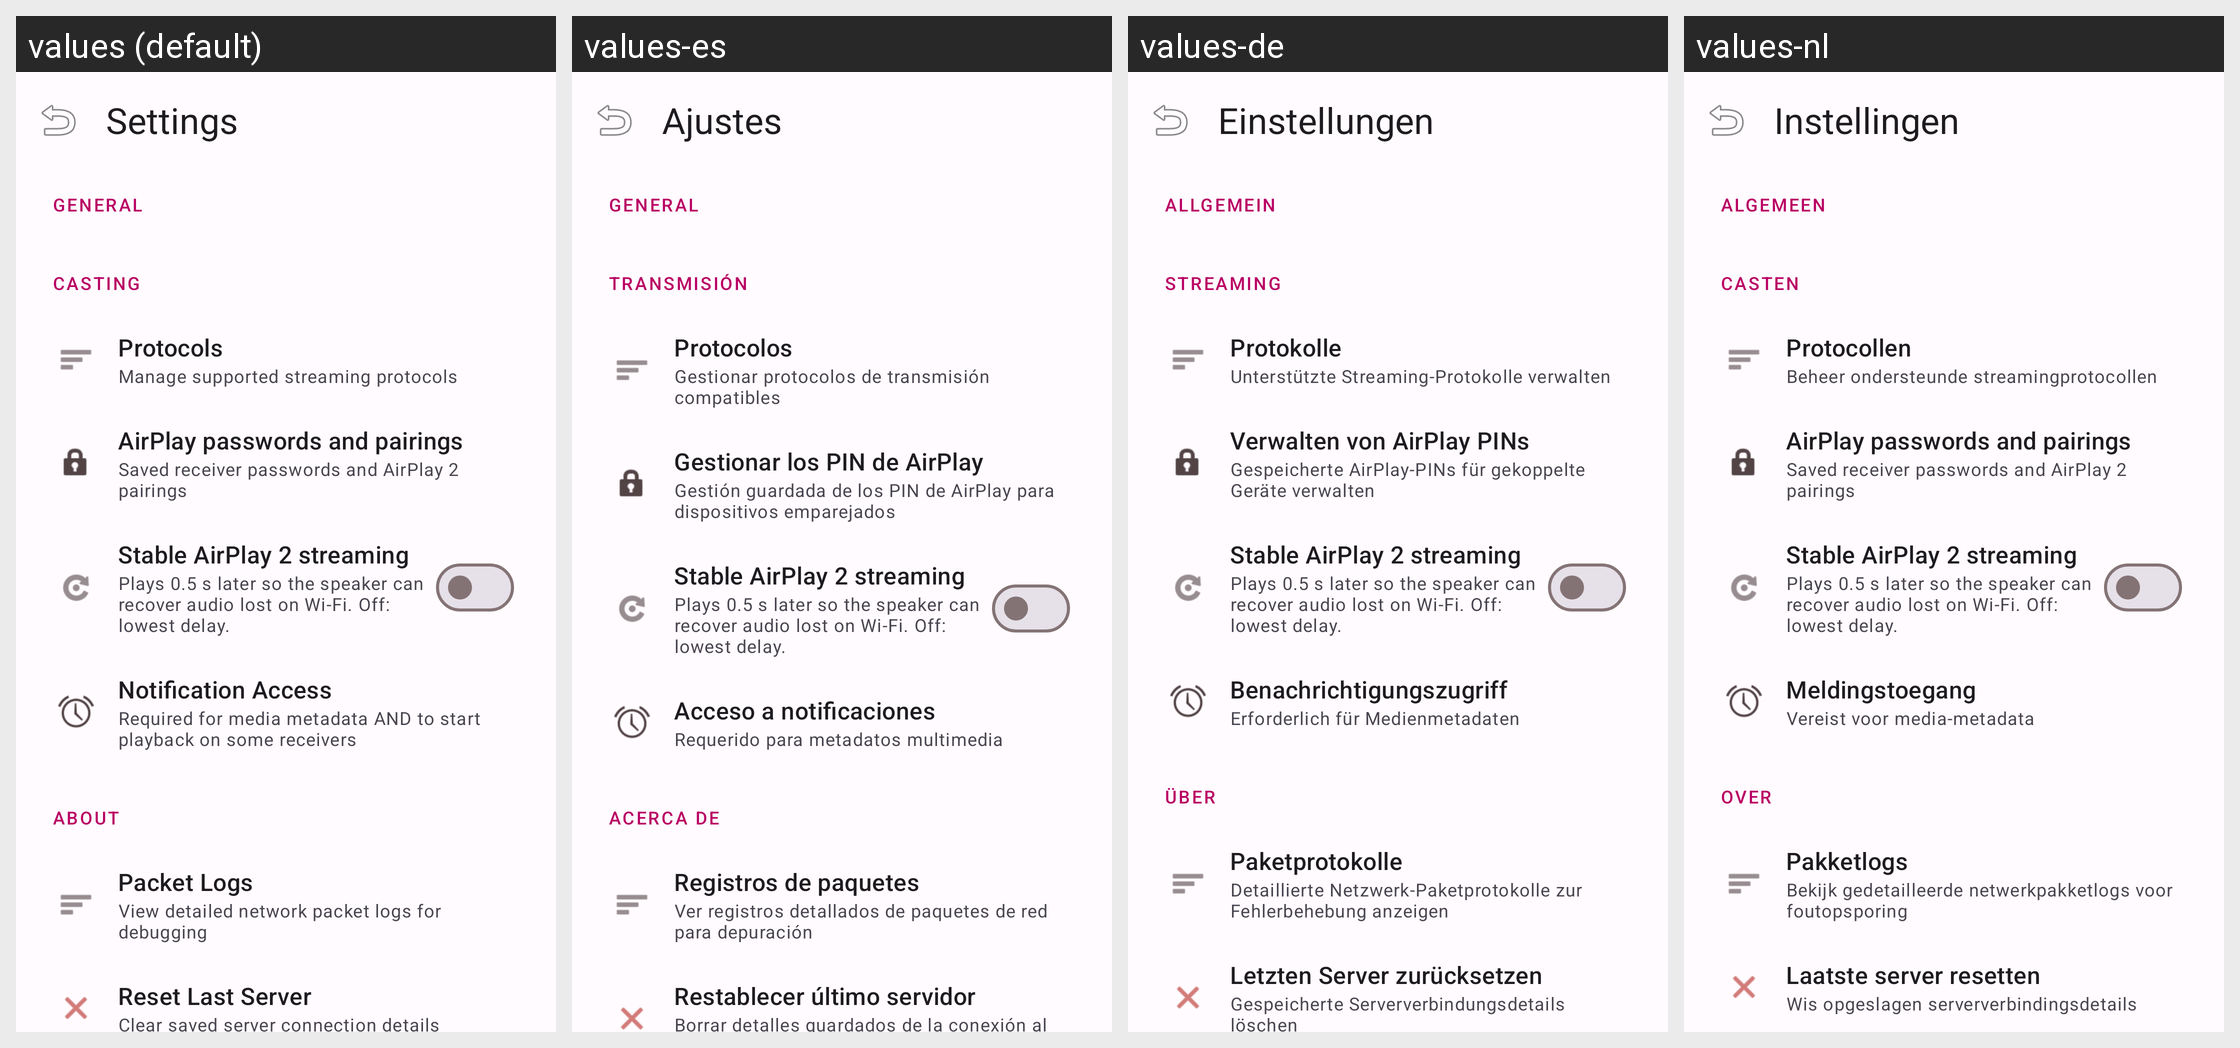

Locale-by-locale string values for the Android screen shown in this grid:
Android screen res/layout/activity_settings.xml rendered under 4 locales, left to right: values (default), values-es, values-de, values-nl. Device: Nexus 5 (rendered at 1080×1920; each locale shown at half size, 540×960, under a caption strip naming it); theme Theme.CreoleCast.
Other locales in the repository, not shown: values-fr, values-it, values-ja, values-pl, values-ta, values-zh.
Strings drawn on this screen, with the default value and each locale's value (text and hints the layout hard-codes, and strings that could not be matched under every locale, appear in the picture but are not listed):

settings
  values: Settings
  values-es: Ajustes
  values-de: Einstellungen
  values-nl: Instellingen

general
  values: General
  values-es: General
  values-de: Allgemein
  values-nl: Algemeen

casting
  values: Casting
  values-es: Transmisión
  values-de: Streaming
  values-nl: Casten

protocols
  values: Protocols
  values-es: Protocolos
  values-de: Protokolle
  values-nl: Protocollen

protocols_desc
  values: Manage supported streaming protocols
  values-es: Gestionar protocolos de transmisión compatibles
  values-de: Unterstützte Streaming-Protokolle verwalten
  values-nl: Beheer ondersteunde streamingprotocollen

manage_airplay_pins
  values: AirPlay passwords and pairings
  values-es: Gestionar los PIN de AirPlay
  values-de: Verwalten von AirPlay PINs
  values-nl: AirPlay passwords and pairings  [not translated; the default value is used]

manage_airplay_pins_desc
  values: Saved receiver passwords and AirPlay 2 pairings
  values-es: Gestión guardada de los PIN de AirPlay para dispositivos emparejados
  values-de: Gespeicherte AirPlay-PINs für gekoppelte Geräte verwalten
  values-nl: Saved receiver passwords and AirPlay 2 pairings  [not translated; the default value is used]

airplay2_stable_streaming
  values: Stable AirPlay 2 streaming
  values-es: Stable AirPlay 2 streaming  [not translated; the default value is used]
  values-de: Stable AirPlay 2 streaming  [not translated; the default value is used]
  values-nl: Stable AirPlay 2 streaming  [not translated; the default value is used]

airplay2_stable_streaming_desc
  values: Plays 0.5 s later so the speaker can recover audio lost on Wi-Fi. Off: lowest delay.
  values-es: Plays 0.5 s later so the speaker can recover audio lost on Wi-Fi. Off: lowest delay.  [not translated; the default value is used]
  values-de: Plays 0.5 s later so the speaker can recover audio lost on Wi-Fi. Off: lowest delay.  [not translated; the default value is used]
  values-nl: Plays 0.5 s later so the speaker can recover audio lost on Wi-Fi. Off: lowest delay.  [not translated; the default value is used]

notification_access
  values: Notification Access
  values-es: Acceso a notificaciones
  values-de: Benachrichtigungszugriff
  values-nl: Meldingstoegang

notification_access_desc
  values: Required for media metadata AND to start playback on some receivers
  values-es: Requerido para metadatos multimedia
  values-de: Erforderlich für Medienmetadaten
  values-nl: Vereist voor media-metadata

about
  values: About
  values-es: Acerca de
  values-de: Über
  values-nl: Over

packet_logs
  values: Packet Logs
  values-es: Registros de paquetes
  values-de: Paketprotokolle
  values-nl: Pakketlogs

packet_logs_desc
  values: View detailed network packet logs for debugging
  values-es: Ver registros detallados de paquetes de red para depuración
  values-de: Detaillierte Netzwerk-Paketprotokolle zur Fehlerbehebung anzeigen
  values-nl: Bekijk gedetailleerde netwerkpakketlogs voor foutopsporing

reset_last_server
  values: Reset Last Server
  values-es: Restablecer último servidor
  values-de: Letzten Server zurücksetzen
  values-nl: Laatste server resetten

reset_last_server_desc
  values: Clear saved server connection details
  values-es: Borrar detalles guardados de la conexión al servidor
  values-de: Gespeicherte Serververbindungsdetails löschen
  values-nl: Wis opgeslagen serververbindingsdetails
